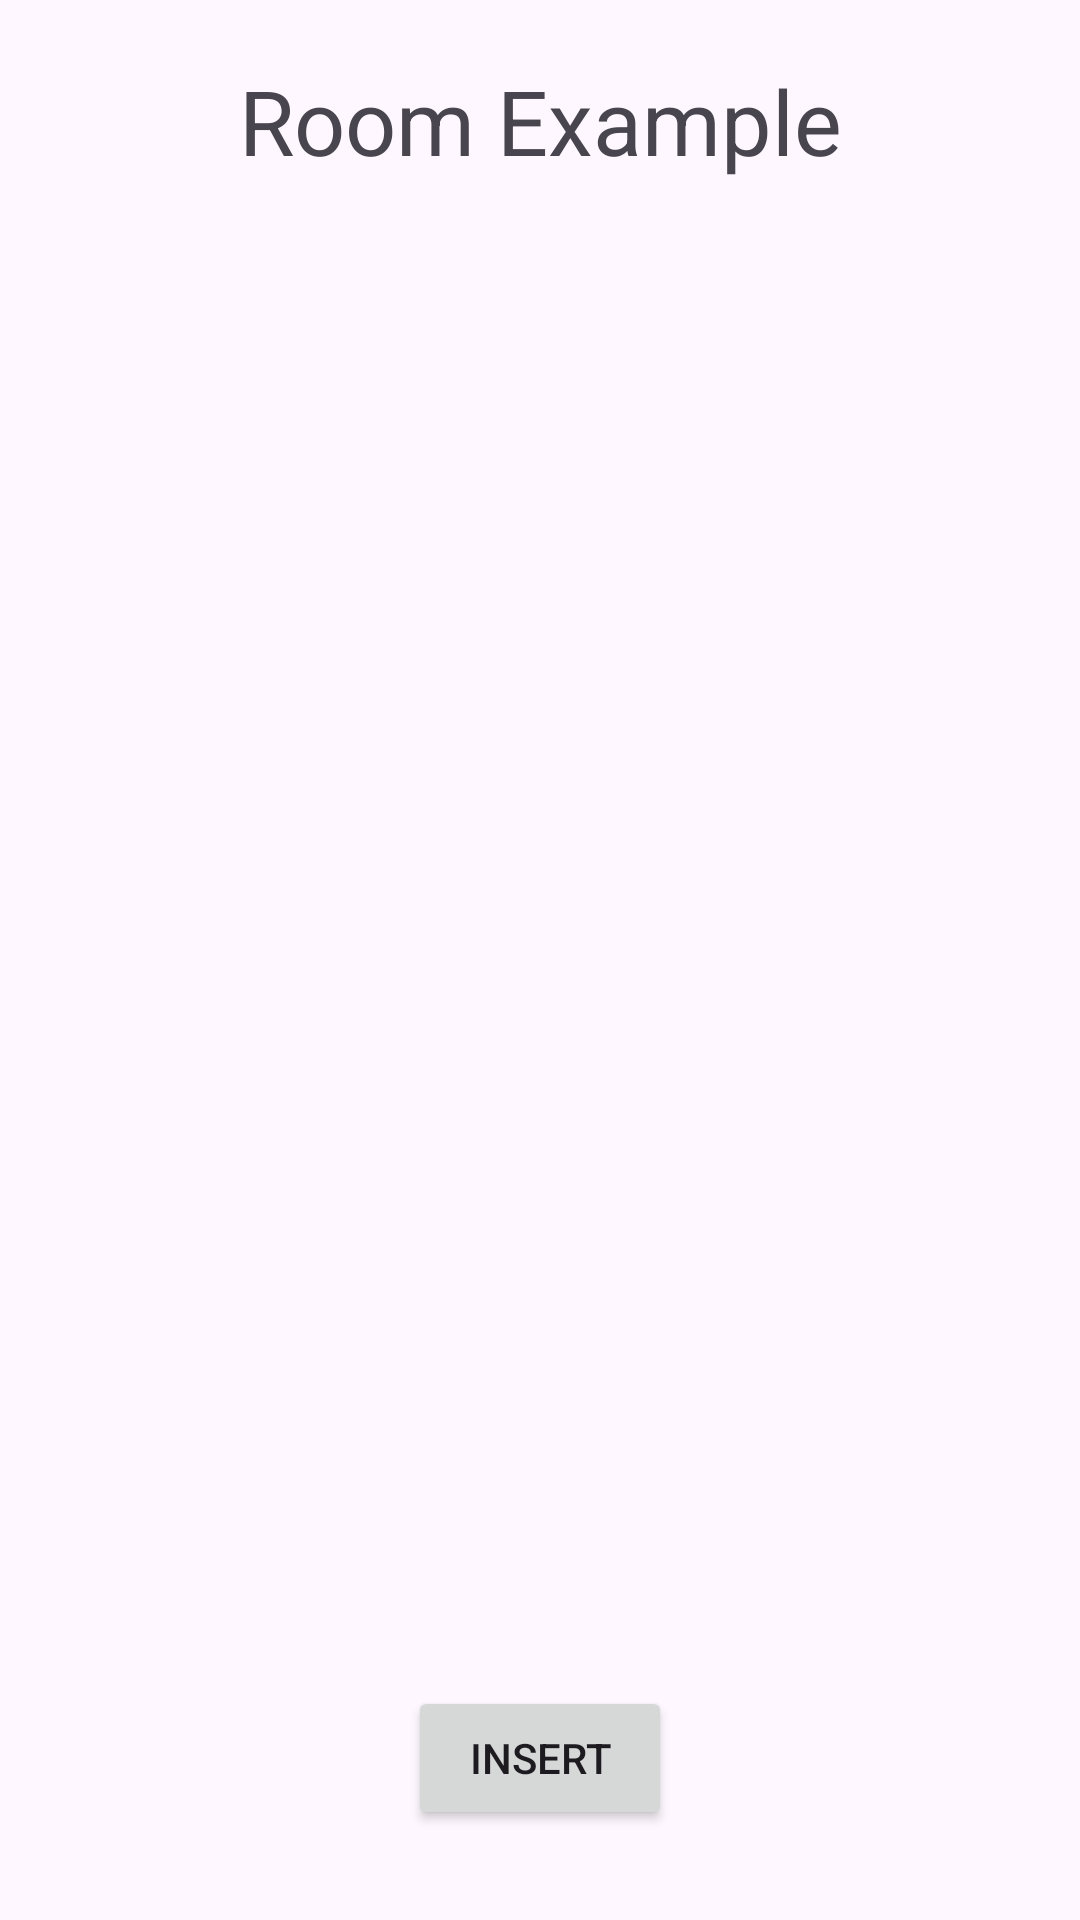

Write the Android layout XML for this screen, with the resource values it uses.
<!-- AndroidManifest.xml: application theme Theme.AIO_Android_Kotlin -->
<!-- res/layout/fragment_room_database.xml -->
<?xml version="1.0" encoding="utf-8"?>
<androidx.constraintlayout.widget.ConstraintLayout xmlns:android="http://schemas.android.com/apk/res/android"
    xmlns:app="http://schemas.android.com/apk/res-auto"
    xmlns:tools="http://schemas.android.com/tools"
    android:id="@+id/constraintlayout"
    android:layout_width="match_parent"
    android:layout_height="match_parent"
    tools:context=".studylist.jetpack.roomdb.view.RoomDbFragment">

    <TextView
        android:id="@+id/tv_roomdb_title"
        android:layout_width="wrap_content"
        android:layout_height="wrap_content"
        android:layout_marginTop="20dp"
        android:text="Room Example"
        android:textSize="30dp"
        app:layout_constraintEnd_toEndOf="parent"
        app:layout_constraintStart_toStartOf="parent"
        app:layout_constraintTop_toTopOf="parent" />

    <androidx.recyclerview.widget.RecyclerView
        android:id="@+id/rv_room"
        android:layout_width="0dp"
        android:layout_height="0dp"
        android:layout_marginTop="30dp"
        android:layout_marginBottom="30dp"
        app:layout_constraintBottom_toTopOf="@+id/btn_room_insert"
        app:layout_constraintEnd_toEndOf="parent"
        app:layout_constraintStart_toStartOf="parent"
        app:layout_constraintTop_toBottomOf="@+id/tv_roomdb_title" />

    <Button
        android:id="@+id/btn_room_insert"
        android:layout_width="wrap_content"
        android:layout_height="wrap_content"
        android:layout_marginBottom="30dp"
        android:text="insert"
        app:layout_constraintBottom_toBottomOf="parent"
        app:layout_constraintEnd_toEndOf="parent"
        app:layout_constraintStart_toStartOf="parent" />


</androidx.constraintlayout.widget.ConstraintLayout>
<!-- resources referenced by this layout -->
<resources>
  <style name="Theme.AIO_Android_Kotlin" parent="Base.Theme.AIO_Android_Kotlin" />
  <style name="Base.Theme.AIO_Android_Kotlin" parent="Theme.Material3.DayNight.NoActionBar">
          
          
      </style>
</resources>
